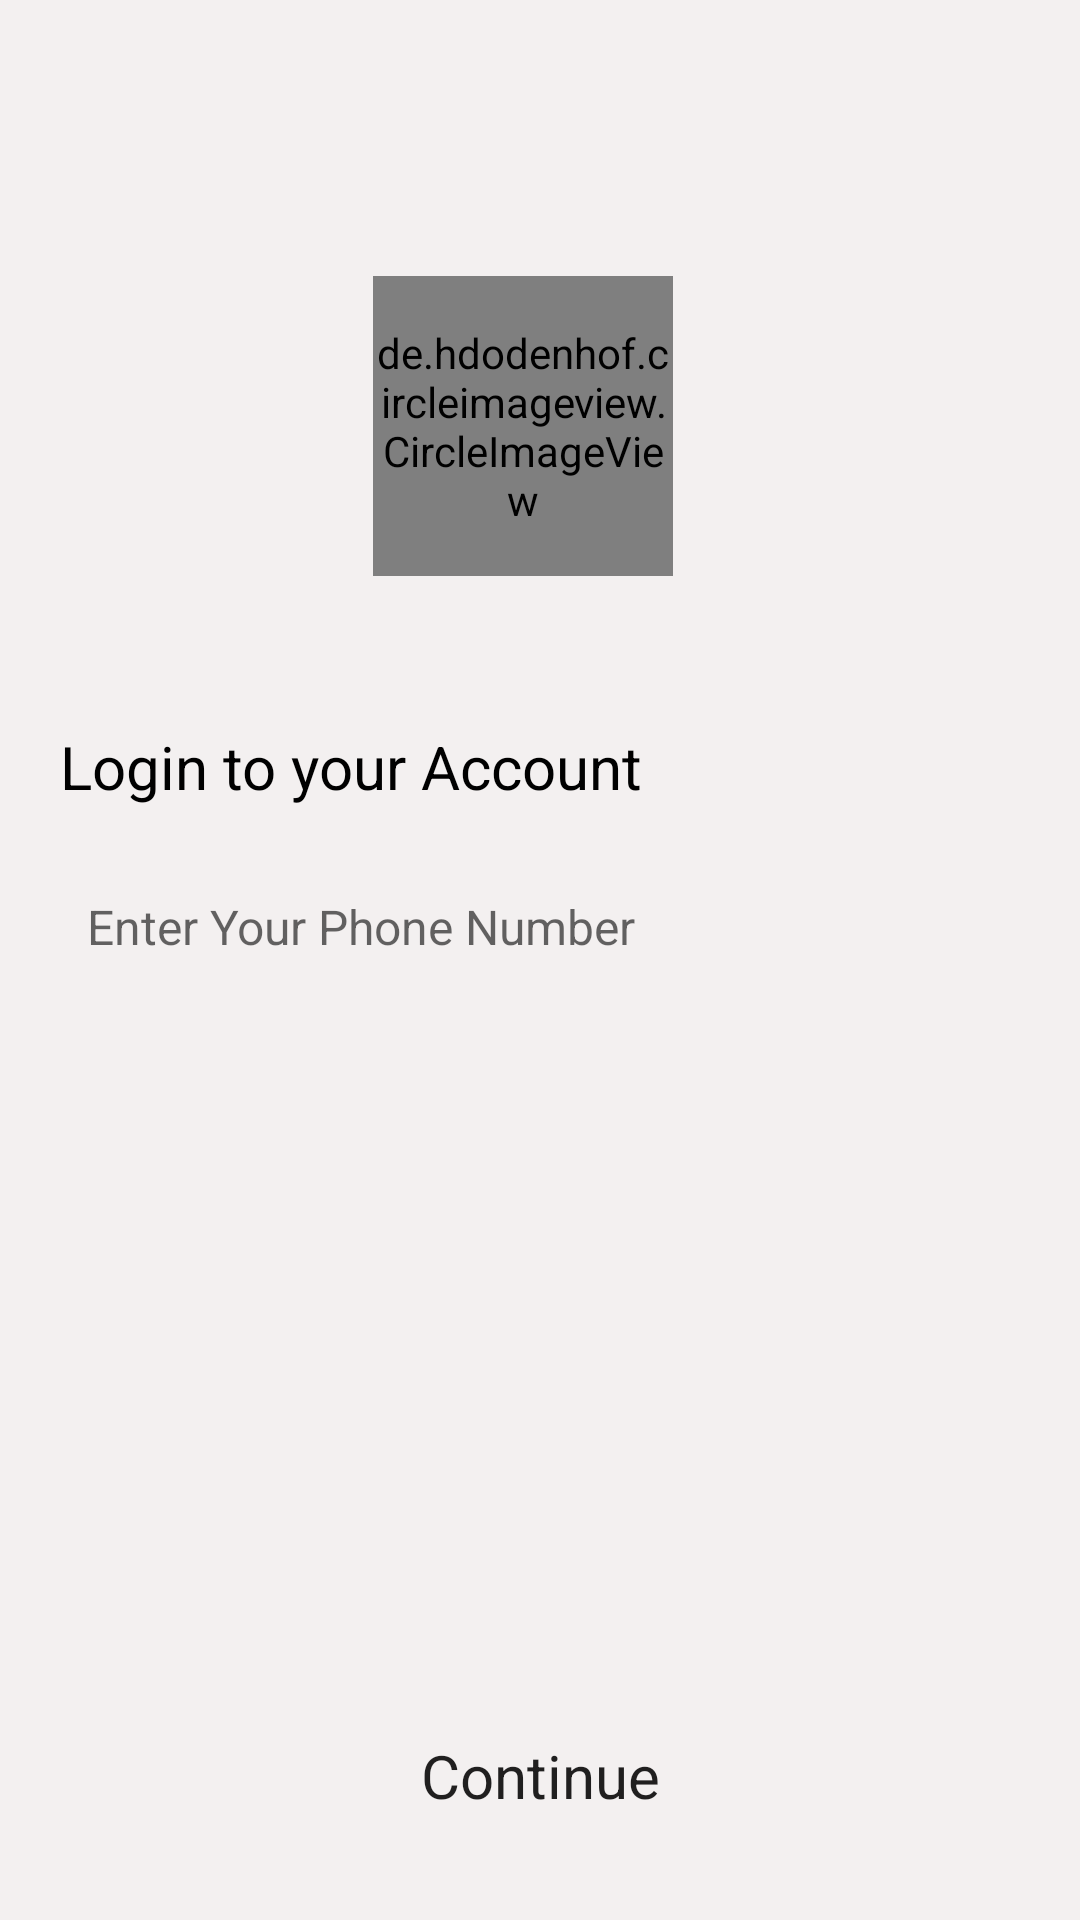

Layout XML and referenced resources for this Android screen:
<!-- AndroidManifest.xml: application theme Theme.EMadic -->
<!-- res/layout/activity_registered_login.xml -->
<?xml version="1.0" encoding="utf-8"?>
<androidx.coordinatorlayout.widget.CoordinatorLayout
    xmlns:android="http://schemas.android.com/apk/res/android"
    xmlns:app="http://schemas.android.com/apk/res-auto"
    xmlns:tools="http://schemas.android.com/tools"
    android:layout_width="match_parent"
    android:layout_height="match_parent"
    tools:context=".activity.ActivityRegisteredLogin"
    android:background="@color/whiteEash">

    <androidx.constraintlayout.widget.ConstraintLayout
        android:layout_width="match_parent"
        android:layout_height="match_parent"
        android:layout_marginTop="?attr/actionBarSize">

        <de.hdodenhof.circleimageview.CircleImageView
            android:id="@+id/reglogin_image"
            android:layout_width="100dp"
            android:layout_height="100dp"
            android:layout_marginStart="31dp"
            android:layout_marginTop="36dp"
            android:src="@drawable/user_images"
            app:layout_constraintEnd_toEndOf="parent"
            app:layout_constraintHorizontal_bias="0.407"
            app:layout_constraintStart_toStartOf="parent"
            app:layout_constraintTop_toTopOf="parent" />

        <TextView
            android:id="@+id/newProfile_regTextView"
            android:layout_width="wrap_content"
            android:layout_height="wrap_content"
            android:layout_marginStart="20dp"
            android:layout_marginTop="50dp"
            android:fontFamily="sans-serif"
            android:text="Login to your Account"
            android:textAllCaps="false"
            android:textColor="@color/black"
            android:textSize="20sp"
            app:layout_constraintEnd_toEndOf="parent"
            app:layout_constraintHorizontal_bias="0.0"
            app:layout_constraintStart_toStartOf="parent"
            app:layout_constraintTop_toBottomOf="@id/reglogin_image"/>

        <EditText
            android:id="@+id/tvPhoneNumber"
            android:layout_width="0dp"
            android:layout_height="wrap_content"
            android:layout_marginStart="16dp"
            android:layout_marginTop="16dp"
            android:layout_marginEnd="16dp"
            android:background="@drawable/search_background"
            android:hint="Enter Your Phone Number"
            android:inputType="number"
            android:padding="13sp"
            android:textAllCaps="false"
            android:textColor="@color/black"
            android:textSize="16sp"
            app:layout_constraintEnd_toEndOf="parent"
            app:layout_constraintHorizontal_bias="0.0"
            app:layout_constraintStart_toStartOf="parent"
            app:layout_constraintTop_toBottomOf="@+id/newProfile_regTextView" />

        <Button
            android:id="@+id/btnContinue"
            android:layout_width="0dp"
            android:layout_height="wrap_content"
            android:layout_marginBottom="24dp"
            android:background="@drawable/rounded_button"
            android:fontFamily="sans-serif"
            android:text="Continue"
            android:textAllCaps="false"
            android:textSize="20sp"
            app:layout_constraintBottom_toBottomOf="parent"
            app:layout_constraintEnd_toEndOf="@+id/tvPhoneNumber"
            app:layout_constraintHorizontal_bias="0.0"
            app:layout_constraintStart_toStartOf="@+id/tvPhoneNumber"
            app:layout_constraintTop_toBottomOf="@+id/tvPhoneNumber"
            app:layout_constraintVertical_bias="1.0" />

    </androidx.constraintlayout.widget.ConstraintLayout>

</androidx.coordinatorlayout.widget.CoordinatorLayout>


<!-- resources referenced by this layout -->
<resources>
  <color name="black">#FF000000</color>
  <color name="whiteEash">#F3F3F0F0</color>
  <style name="Theme.EMadic" parent="Theme.MaterialComponents.DayNight.NoActionBar">
          
          <item name="colorPrimary">@color/purple_500</item>
          <item name="colorPrimaryVariant">@color/purple_700</item>
          <item name="colorOnPrimary">@color/white</item>
          
          <item name="colorSecondary">@color/teal_200</item>
          <item name="colorSecondaryVariant">@color/teal_700</item>
          <item name="colorOnSecondary">@color/black</item>
          
          <item name="android:statusBarColor" tools:targetApi="l">?attr/colorPrimary</item>
          
      </style>
  <color name="purple_500">#04A4B8</color>
  <color name="purple_700">#FF3700B3</color>
  <color name="white">#FFF</color>
  <color name="teal_200">#FF03DAC5</color>
  <color name="teal_700">#FF018786</color>
</resources>
